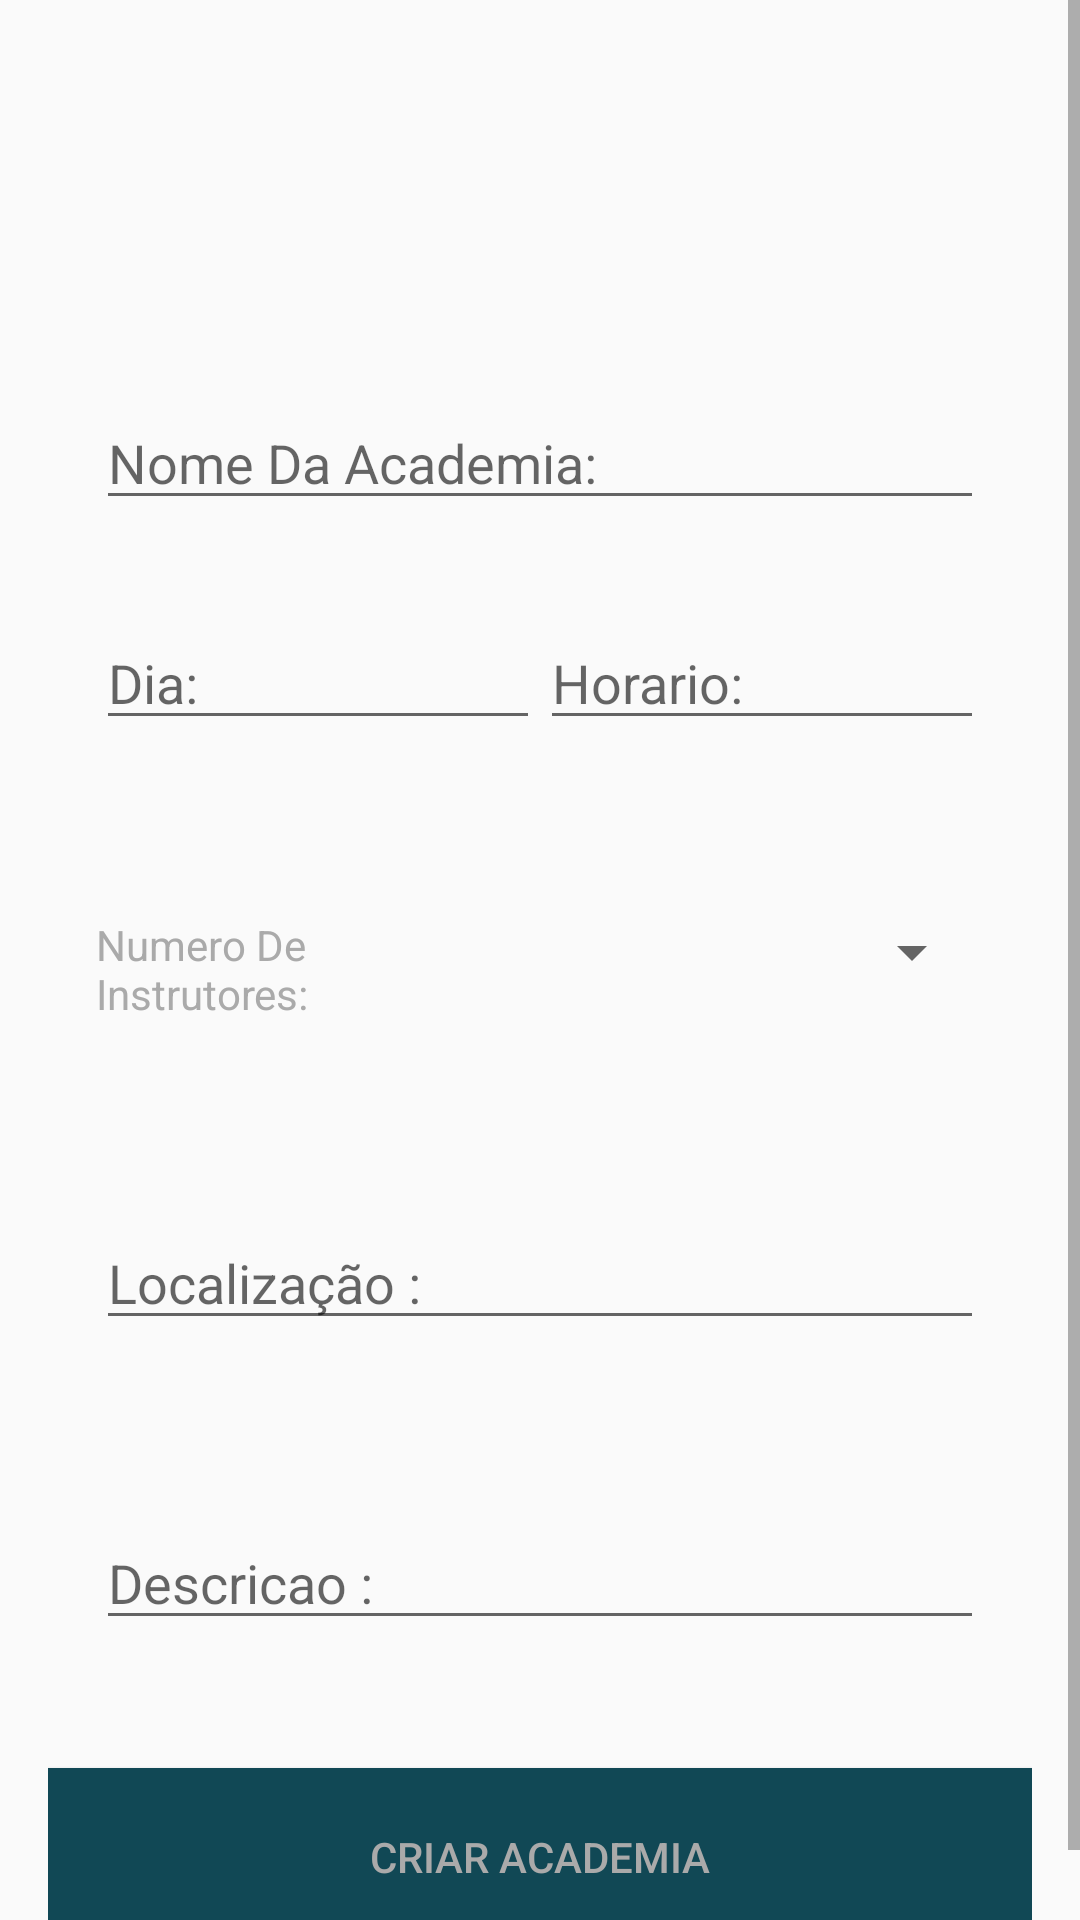

Android layout source for this screen:
<!-- AndroidManifest.xml: application theme AppTheme -->
<!-- res/layout/activity_cadastrar_academia.xml -->
<?xml version="1.0" encoding="utf-8"?>
<ScrollView
    xmlns:app="http://schemas.android.com/apk/res-auto"
    xmlns:tools="http://schemas.android.com/tools"
    xmlns:android="http://schemas.android.com/apk/res/android"
    android:layout_height="match_parent"
    android:layout_width="match_parent"
    >
<LinearLayout
    android:layout_width="match_parent"
    android:layout_height="match_parent"
    android:orientation="vertical"
    android:padding="16dp"
    tools:context=".activity.CadastrarAcademiaActivity">

    <LinearLayout
        android:layout_width="match_parent"
        android:layout_height="100dp"
        android:orientation="horizontal">

        <ImageView
            android:id="@+id/imageCadastro1"
            android:layout_width="wrap_content"
            android:layout_height="wrap_content"
            android:layout_weight="1"
            app:srcCompat="@drawable/padrao_academia" />

        <ImageView
            android:id="@+id/imageCadastro2"
            android:layout_width="wrap_content"
            android:layout_height="wrap_content"
            android:layout_weight="1"
            app:srcCompat="@drawable/padrao_academia" />

        <ImageView
            android:id="@+id/imageCadastro3"
            android:layout_width="wrap_content"
            android:layout_height="wrap_content"
            android:layout_weight="1"
            app:srcCompat="@drawable/padrao_academia" />

    </LinearLayout>

    <LinearLayout
        android:layout_width="match_parent"
        android:layout_height="wrap_content"
        android:orientation="horizontal"
        android:padding="16dp">

        <EditText
            android:id="@+id/editNome"
            android:layout_width="wrap_content"
            android:layout_height="wrap_content"
            android:layout_weight="1"
            android:ems="10"
            android:hint="Nome Da Academia:"
            android:inputType="textPersonName"
            android:textColor="@android:color/darker_gray" />
    </LinearLayout>

    <LinearLayout
        android:layout_width="match_parent"
        android:layout_height="100dp"
        android:orientation="horizontal"
        android:padding="16dp">

        <EditText
            android:id="@+id/editDia"
            android:layout_width="wrap_content"
            android:layout_height="wrap_content"
            android:layout_weight="1"
            android:ems="10"
            android:hint="Dia:"
            android:inputType="textPersonName"
            android:textColor="@android:color/darker_gray" />

        <EditText
            android:id="@+id/editHorario"
            android:layout_width="wrap_content"
            android:layout_height="wrap_content"
            android:layout_weight="1"
            android:ems="10"
            android:hint="Horario:"
            android:inputType="textPersonName"
            android:textColor="@android:color/darker_gray" />

    </LinearLayout>

    <LinearLayout
        android:layout_width="match_parent"
        android:layout_height="100dp"
        android:orientation="horizontal"
        android:padding="16dp">

        <TextView
            android:id="@+id/textView5"
            android:layout_width="wrap_content"
            android:layout_height="wrap_content"
            android:layout_weight="1"
            android:text="Numero De Instrutores:"
            android:textColor="@android:color/darker_gray"
            android:textSize="14sp" />

        <Spinner
            android:id="@+id/spinnerNumInstrutores"
            android:layout_width="171dp"
            android:layout_height="wrap_content"
            android:layout_weight="1" />
    </LinearLayout>

    <LinearLayout
        android:layout_width="match_parent"
        android:layout_height="100dp"
        android:orientation="horizontal"
        android:padding="16dp" >

        <EditText
            android:id="@+id/editLocal"
            android:layout_width="wrap_content"
            android:layout_height="wrap_content"
            android:layout_weight="1"
            android:ems="10"
            android:hint="Localização :"
            android:inputType="textPersonName"
            android:textColor="@android:color/darker_gray" />
    </LinearLayout>

    <LinearLayout
        android:layout_width="match_parent"
        android:layout_height="100dp"
        android:orientation="vertical"
        android:padding="16dp">

        <EditText
            android:id="@+id/editDescricao"
            android:layout_width="match_parent"
            android:layout_height="wrap_content"
            android:ems="10"
            android:hint="Descricao :"
            android:inputType="textPersonName"
            android:textColor="@android:color/darker_gray" />
    </LinearLayout>

    <Button
        android:id="@+id/button"
        android:layout_width="match_parent"
        android:layout_height="59dp"
        android:background="#114855"
        android:onClick="ValidarDadosAcademia"
        android:padding="16dp"
        android:text="Criar Academia"
        android:textColor="@android:color/darker_gray" />
</LinearLayout>
</ScrollView>
<!-- resources referenced by this layout -->
<resources>
  <style name="AppTheme" parent="Theme.AppCompat.Light.NoActionBar">
          
          <item name="colorPrimary">@color/colorPrimary</item>
          <item name="colorPrimaryDark">@color/colorPrimaryDark</item>
          <item name="colorAccent">@color/colorAccent</item>
      </style>
  <color name="colorPrimary">#275768</color>
  <color name="colorPrimaryDark">#244C58</color>
  <color name="colorAccent">#BBB7B7</color>
</resources>
